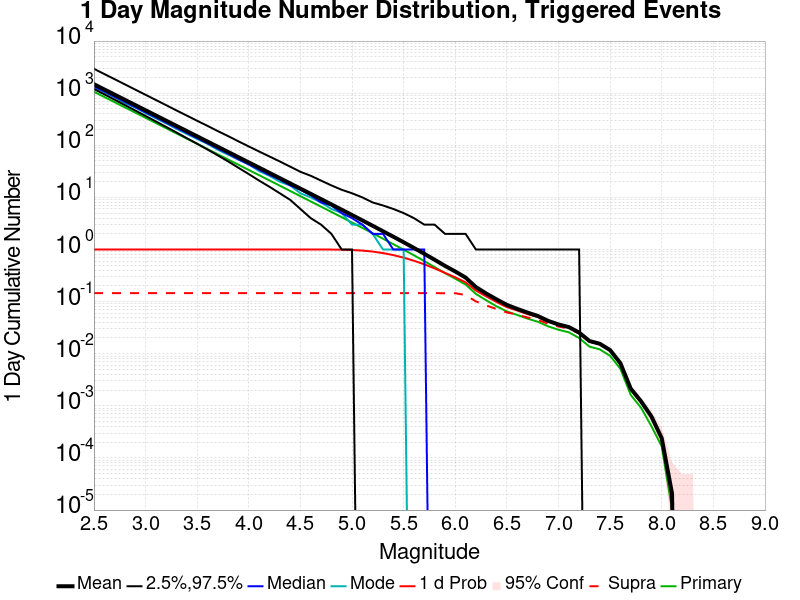

The data file committed next to this chart (first rows):
Mag, Mean, 2.5 %ile, 97.5 %ile, Median, Mode, 1 d Probability, 1 d Supra-Seis Prob, Primary Aftershocks Mean
2.5, 1486, 1204, 2936, 1353, 1311, 1.0, 0.1452, 1065
2.6, 1180, 951.0, 2331, 1075, 1045, 1.0, 0.1452, 845.6
2.7, 937.5, 750.0, 1856, 855.0, 830.0, 1.0, 0.1452, 671.7
2.8, 744.6, 591.0, 1475, 680.0, 644.0, 1.0, 0.1452, 533.6
2.9, 591.5, 465.0, 1171, 540.0, 529.0, 1.0, 0.1452, 423.8
3.0, 469.8, 366.0, 932.0, 430.0, 414.0, 1.0, 0.1452, 336.6
3.1, 373.1, 287.0, 739.0, 342.0, 329.0, 1.0, 0.1452, 267.3
3.2, 296.4, 225.0, 588.0, 272.0, 262.0, 1.0, 0.1452, 212.4
3.3, 235.4, 176.0, 466.0, 216.0, 207.0, 1.0, 0.1452, 168.7
3.4, 187, 137.0, 371.0, 172.0, 165.0, 1.0, 0.1452, 134
3.5, 148.5, 107.0, 295.0, 137.0, 132.0, 1.0, 0.1452, 106.4
3.6, 117.9, 83.0, 236.0, 109.0, 107.0, 1.0, 0.1452, 84.5
3.7, 93.65, 64.0, 187.0, 86.0, 82.0, 1.0, 0.1452, 67.1
3.8, 74.35, 49.0, 150.0, 69.0, 66.0, 1.0, 0.1452, 53.29
3.9, 59.05, 37.0, 119.0, 54.0, 53.0, 1.0, 0.1452, 42.31
4.0, 46.89, 28.0, 95.0, 43.0, 43.0, 1.0, 0.1452, 33.6
4.1, 37.22, 21.0, 76.0, 34.0, 32.0, 1.0, 0.1452, 26.67
4.2, 29.54, 16.0, 61.0, 27.0, 26.0, 1.0, 0.1452, 21.17
4.3, 23.44, 12.0, 49.0, 22.0, 20.0, 1.0, 0.1452, 16.8
4.4, 18.59, 9.0, 39.0, 17.0, 17.0, 1.0, 0.1452, 13.33
4.5, 14.74, 6.0, 31.0, 14.0, 12.0, 1, 0.1452, 10.56
4.6, 11.69, 4.0, 26.0, 11.0, 10.0, 0.9999, 0.1452, 8.377
4.7, 9.266, 3.0, 21.0, 8.0, 8.0, 0.9995, 0.1452, 6.637
4.8, 7.339, 2.0, 17.0, 7.0, 6.0, 0.9978, 0.1452, 5.26
4.9, 5.807, 1.0, 14.0, 5.0, 5.0, 0.9923, 0.1452, 4.167
5.0, 4.589, 1.0, 12.0, 4.0, 3.0, 0.9787, 0.1452, 3.292
5.1, 3.62, 0.0, 10.0, 3.0, 3.0, 0.9533, 0.1452, 2.598
5.2, 2.853, 0.0, 8.0, 2.0, 2.0, 0.9126, 0.1452, 2.05
5.3, 2.242, 0.0, 7.0, 2.0, 1.0, 0.8541, 0.1452, 1.612
5.4, 1.761, 0.0, 6.0, 1.0, 1.0, 0.781, 0.1452, 1.267
5.5, 1.378, 0.0, 5.0, 1.0, 1.0, 0.6977, 0.1452, 0.9924
5.6, 1.072, 0.0, 4.0, 1.0, 0.0, 0.6087, 0.1451, 0.7742
5.7, 0.8284, 0.0, 3.0, 1.0, 0.0, 0.52, 0.1451, 0.599
5.8, 0.6363, 0.0, 3.0, 0.0, 0.0, 0.4343, 0.1451, 0.4609
5.9, 0.4857, 0.0, 2.0, 0.0, 0.0, 0.3566, 0.1451, 0.3527
6.0, 0.3791, 0.0, 2.0, 0.0, 0.0, 0.2927, 0.1451, 0.2754
6.1, 0.2896, 0.0, 2.0, 0.0, 0.0, 0.2347, 0.1336, 0.2128
6.2, 0.1903, 0.0, 1.0, 0.0, 0.0, 0.1629, 0.101, 0.1404
6.3, 0.143, 0.0, 1.0, 0.0, 0.0, 0.1263, 0.08435, 0.106
6.4, 0.1104, 0.0, 1.0, 0.0, 0.0, 0.09813, 0.07208, 0.08129
6.5, 0.08663, 0.0, 1.0, 0.0, 0.0, 0.07844, 0.06204, 0.06472
6.6, 0.07255, 0.0, 1.0, 0.0, 0.0, 0.06758, 0.05599, 0.05552
6.7, 0.06157, 0.0, 1.0, 0.0, 0.0, 0.05771, 0.04969, 0.04717
6.8, 0.053, 0.0, 1.0, 0.0, 0.0, 0.05044, 0.04467, 0.04105
6.9, 0.0427, 0.0, 1.0, 0.0, 0.0, 0.04139, 0.03761, 0.03354
7.0, 0.03643, 0.0, 1.0, 0.0, 0.0, 0.03558, 0.03322, 0.02886
7.1, 0.03248, 0.0, 1.0, 0.0, 0.0, 0.03189, 0.03045, 0.02578
7.2, 0.02549, 0.0, 1.0, 0.0, 0.0, 0.02517, 0.02445, 0.02006
7.3, 0.01755, 0.0, 0.0, 0.0, 0.0, 0.01739, 0.01693, 0.01368
7.4, 0.01554, 0.0, 0.0, 0.0, 0.0, 0.01542, 0.01527, 0.01213
7.5, 0.01174, 0.0, 0.0, 0.0, 0.0, 0.01167, 0.01163, 0.009121
7.6, 0.006575, 0.0, 0.0, 0.0, 0.0, 0.006533, 0.006533, 0.005134
7.7, 0.002139, 0.0, 0.0, 0.0, 0.0, 0.002129, 0.002129, 0.001618
7.8, 0.001221, 0.0, 0.0, 0.0, 0.0, 0.001221, 0.001221, 9.183599E-4
7.9, 6.261545E-4, 0.0, 0.0, 0.0, 0.0, 6.261545E-4, 6.261545E-4, 4.0700042E-4
8.0, 2.4002588E-4, 0.0, 0.0, 0.0, 0.0, 2.4002588E-4, 2.4002588E-4, 1.6697453E-4
8.1, 2.0871816E-5, 0.0, 0.0, 0.0, 0.0, 2.0871816E-5, 2.0871816E-5, 1.0435908E-5
8.2, 0.0, 0.0, 0.0, 0.0, 0.0, 0.0, 0.0, 0.0
8.3, 0.0, 0.0, 0.0, 0.0, 0.0, 0.0, 0.0, 0.0
8.4, 0.0, 0.0, 0.0, 0.0, 0.0, 0.0, 0.0, 0.0
... 6 more rows
